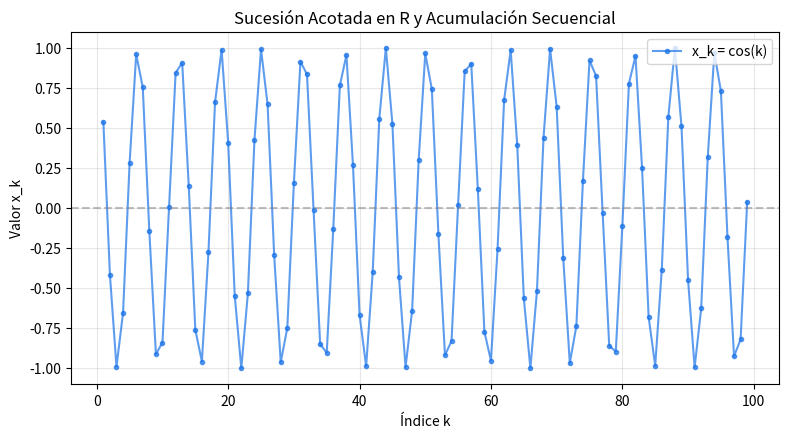

Python code for this plot:
import matplotlib
matplotlib.use('Agg')
import numpy as np
import matplotlib.pyplot as plt

k = np.arange(1, 100)
x_k = np.cos(k)  # Sucesión acotada en [-1, 1]

plt.figure(figsize=(8, 4.5), dpi=150)
plt.plot(k, x_k, 'o-', color='#1a73e8', markersize=3, alpha=0.7, label='x_k = cos(k)')
plt.axhline(0, color='gray', linestyle='--', alpha=0.5)
plt.title("Sucesión Acotada en R y Acumulación Secuencial")
plt.xlabel("Índice k")
plt.ylabel("Valor x_k")
plt.grid(True, alpha=0.3)
plt.legend()
plt.tight_layout()
plt.savefig("sucesion_bolzano.png")
plt.close()
